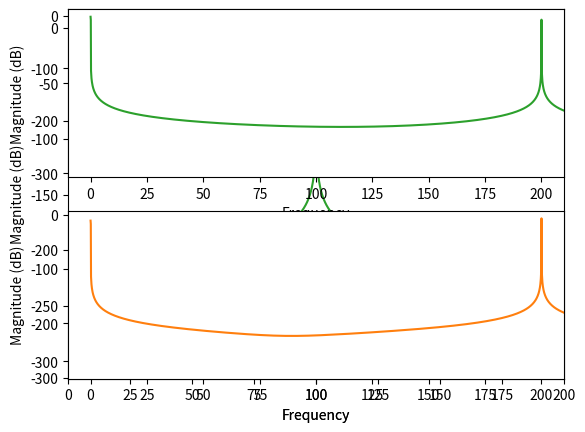

Generate this figure with matplotlib:
import numpy as np
import matplotlib.pyplot as plt
from scipy import signal, fftpack

# Frequncies and periods
Fs = 4800  # Hz
Ts = 1 / Fs  # s
Fr = 100  # Hz
Tr = 1 / Fr  # s

# Constants
Ar = 1  # V
Ai = 1.8  # V
P = 1000  # Periods
a = 0  # Randomness

# Samples
T = P * Tr  # periods
n = int(T * Fs)
t = np.linspace(0, T, n, endpoint=False)
Ao = np.zeros(len(t))

# Experimental signal
VsigCos = Ai * np.cos((t * 2 * np.pi * Fr) - (np.pi / 10))

# Reference signals(sinus and cosinus)
VrefCos = Ar * np.cos(t * 2 * np.pi * Fr)
VrefSin = Ar * np.cos((t * 2 * np.pi * Fr) - (np.pi / 2))

# Reference signal(square wave) ( Also uncomment Ao)
# VrefCos = Ar * signal.square(t * 2 * np.pi * Fr)
# VrefSin = Ar * signal.square((t * 2 * np.pi * Fr) - (np.pi/2))

# Noise generation
np.random.seed(45)
Noise = a * np.random.randn(len(t))

# SNR
npwr = sum(np.power(Noise, 2))
sigpwr = sum(np.power(VsigCos, 2))
SNR = 10 * np.log10((sigpwr) / (npwr))

# Multiply signal with reference Sin and Cos
Vc = VsigCos * VrefCos
Vs = VsigCos * VrefSin

# calculate RMS
Ivs = np.mean(Vs)
Qvc = np.mean(Vc)

# Find magnitude (Square wave)
# Ao[k] = (np.pi/4) * 2 * np.sqrt((np.power(Ivs, 2))+(np.power(Qvc, 2)));

# Find magnitude
Ao = 2 * np.sqrt((np.power(Ivs, 2)) + (np.power(Qvc, 2)))

print("Input amplitude : %.3f V" % Ai)
print("Output amplitude : %.6f V" % Ao)

# Find phase
Phase = np.arctan2(Ivs, Qvc)
print("Phase difference : %.3f rads" % Phase)

SNR = 10 * np.log10((sigpwr) / (npwr))
Aerr = Ao - Ai
print("SNR is : %.3f dB" % SNR)
print("Amplitude error : %.6f V" % Aerr)

# Find phase
Phase = np.arctan2(Ivs, Qvc)

plt.plot(t, VsigCos, 'r-')
plt.xlim(0, 0.1)
plt.show()

plt.magnitude_spectrum(VsigCos, Fs=Fs, color='C2', scale='dB')
plt.xlim(0, 200)
plt.show()

plt.subplot(2, 1, 1)
plt.magnitude_spectrum(Vc, Fs=Fs, color='C2', scale='dB')
plt.xlim(-10, 210)
plt.subplot(2, 1, 2)
plt.magnitude_spectrum(Vs, Fs=Fs, color='C1', scale='dB')
plt.xlim(-10, 210)
plt.show()
